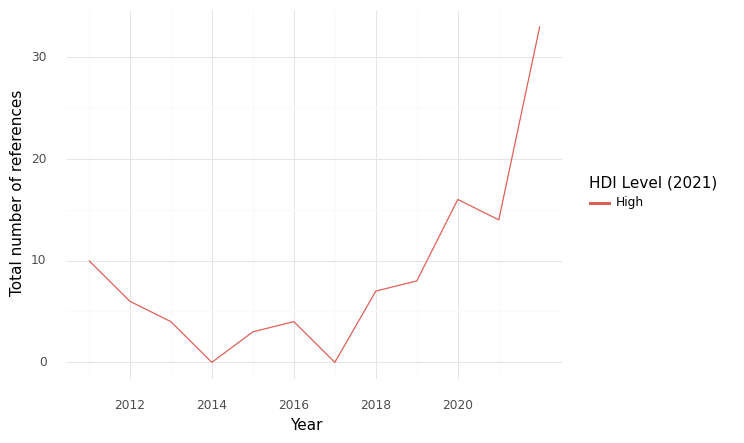

The data file committed next to this chart (first rows):
, HDI Level (2021), Year, intersection, climate, health, sum
0, High, 2011, 10.0, 63.0, 192.0, 265.0
1, High, 2012, 6.0, 48.0, 229.0, 283.0
2, High, 2013, 4.0, 49.0, 182.0, 235.0
3, High, 2014, 0.0, 16.0, 88.0, 104.0
4, High, 2015, 3.0, 42.0, 236.0, 281.0
5, High, 2016, 4.0, 46.0, 257.0, 307.0
6, High, 2017, 0.0, 21.0, 172.0, 193.0
7, High, 2018, 7.0, 97.0, 348.0, 452.0
8, High, 2019, 8.0, 88.0, 383.0, 479.0
9, High, 2020, 16.0, 119.0, 426.0, 561.0
10, High, 2021, 14.0, 78.0, 340.0, 432.0
11, High, 2022, 33.0, 222.0, 835.0, 1090
